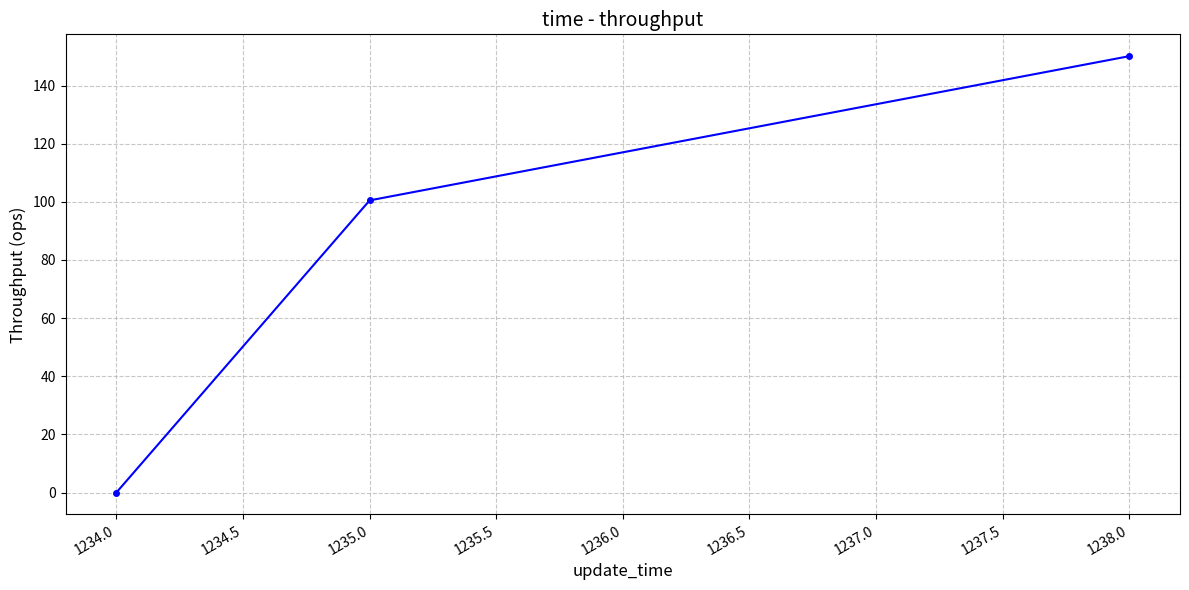

Source code (Python):
import re
import matplotlib.pyplot as plt
import os

def parse_log_data(log_file_path):
    """
    解析日志文件，提取所有 TetrisMetrics 块中的数据。

    Args:
        log_file_path (str): 日志文件的路径。

    Returns:
        list[dict]: 包含每个 TetrisMetrics 块解析数据的字典列表。
                    每个字典包含所有提取的指标。
    """
    parsed_metrics = []

    # 使用 (?s) 使得 '.' 可以匹配换行符
    # 匹配整个 TetrisMetrics 块，并捕获所有关键数值
    # 注意：这里的正则表达式捕获了所有你列出的字段
    # ([^=\s]+)=([\d.-]+) 是一个通用模式，用于捕获 '字段名=数值' 的形式
    # 但由于字段名已知且顺序固定，我们可以更精确地匹配
    tetris_block_pattern = re.compile(
        r"TetrisMetrics: update_time=(\d+)\s+"
        r"throughput=([\d.]+)\s+"
        r"p99_read_latency=([\d.]+)\s+"
        r"p999_read_latency=([\d.]+)\s+"
        r"p99_write_latency=([\d.]+)\s+"
        r"p999_write_latency=([\d.]+)\s+"
        r"write_amplification=([\d.]+)\s+"
        r"read_write_ratio=([\d.]+)\s+"
        r"io_intensity=([\d.]+)\s+"
        r"compaction_granularity=(\d+)\s+"
        r"key_value_size_distribution=([\d.]+)\s+"
        r"cpu_usage=([\d.]+)\s+"
        r"mem_usage=([\d.]+)\s+"
        r"memtable_size=([\d.]+)\s+"
        r"bloom_filter_size=(\d+)\s+"
        r"seq_score=([\d.]+)\s+"
        r"rw_ratio_score=([\d.]+)\s+"
        r"zipfian_predictor_result=Zipfian Score: ([\d.]+), Slope: ([-?\d.]+), R-squared: ([-?\d.]+), Expected Slope: ([-?\d.]+)",
        re.DOTALL # 允许 . 匹配包括换行符在内的任何字符
    )

    try:
        with open(log_file_path, 'r', encoding='utf-8') as f:
            log_content = f.read()

        # 使用 finditer 查找所有匹配项
        matches = tetris_block_pattern.finditer(log_content)

        for match in matches:
            # 提取捕获组的值
            # 索引从1开始，因为组0是整个匹配的字符串
            metrics = {
                "update_time": int(match.group(1)),
                "throughput": float(match.group(2)),
                "p99_read_latency": float(match.group(3)),
                "p999_read_latency": float(match.group(4)),
                "p99_write_latency": float(match.group(5)),
                "p999_write_latency": float(match.group(6)),
                "write_amplification": float(match.group(7)),
                "read_write_ratio": float(match.group(8)),
                "io_intensity": float(match.group(9)),
                "compaction_granularity": int(match.group(10)),
                "key_value_size_distribution": float(match.group(11)),
                "cpu_usage": float(match.group(12)),
                "mem_usage": float(match.group(13)),
                "memtable_size": float(match.group(14)),
                "bloom_filter_size": int(match.group(15)),
                "seq_score": float(match.group(16)),
                "rw_ratio_score": float(match.group(17)),
                "zipfian_score": float(match.group(18)),
                "zipfian_slope": float(match.group(19)),
                "zipfian_r_squared": float(match.group(20)),
                "zipfian_expected_slope": float(match.group(21))
            }
            parsed_metrics.append(metrics)

    except FileNotFoundError:
        print(f"错误: 文件 '{log_file_path}' 未找到。请检查路径。")
    except Exception as e:
        print(f"解析文件时发生错误: {e}")

    return parsed_metrics

def plot_throughput_over_time(parsed_data):
    """
    根据解析的数据绘制时间-吞吐量图表。

    Args:
        parsed_data (list[dict]): 由 parse_log_data 函数返回的解析数据列表。
    """
    if not parsed_data:
        print("没有数据可用于绘图。")
        return

    # 提取时间戳和吞吐量
    update_times = [item['update_time'] for item in parsed_data]
    throughputs = [item['throughput'] for item in parsed_data]

    # 创建图表
    plt.figure(figsize=(12, 6)) # 设置图表大小
    plt.plot(update_times, throughputs, marker='o', linestyle='-', color='b', markersize=4)

    # 设置图表标题和轴标签
    plt.xlabel("update_time", fontsize=12)
    plt.ylabel("Throughput (ops)", fontsize=12)
    plt.title("time - throughput", fontsize=14)

    # 启用网格
    plt.grid(True, linestyle='--', alpha=0.7)

    # 自动调整X轴标签，防止重叠
    plt.gcf().autofmt_xdate()

    # 显示图表
    plt.tight_layout() # 调整布局以避免标签重叠
    plt.savefig("time-th.png")
    plt.show()

if __name__ == "__main__":
    # 请将 'your_log_file.log' 替换为你的实际日志文件路径
    # 示例: log_file = "/path/to/your/db_bench_log.txt"
    log_file = "tune.log"

    # 为了方便测试，如果文件不存在，我们创建一个模拟文件
    if not os.path.exists(log_file):
        print(f"日志文件 '{log_file}' 不存在，正在创建一个模拟文件用于演示。")
        with open(log_file, 'w', encoding='utf-8') as f:
            f.write("""
write buffer size: 67108864
No histogram for read operation
No histogram for read operation
TetrisMetrics: update_time=1234
throughput=0.000000
p99_read_latency=0.000000
p999_read_latency=0.000000
p99_write_latency=0.039425
p999_write_latency=0.057417
write_amplification=0.000000
read_write_ratio=0.000000
io_intensity=0.000000
compaction_granularity=0
key_value_size_distribution=0.000000
cpu_usage=6.012658
mem_usage=25.222879
memtable_size=2.009735
bloom_filter_size=0
seq_score=0.326577
rw_ratio_score=0.000000
zipfian_predictor_result=Zipfian Score: 0.000000, Slope: 0.000000, R-squared: -35.098782, Expected Slope: -1.000000

write buffer size: 67108864
No histogram for read operation
No histogram for read operation
TetrisMetrics: update_time=1235
throughput=100.500000
p99_read_latency=1.230000
p999_read_latency=2.450000
p99_write_latency=0.040000
p999_write_latency=0.060000
write_amplification=0.100000
read_write_ratio=0.800000
io_intensity=0.500000
compaction_granularity=1024
key_value_size_distribution=0.000000
cpu_usage=10.000000
mem_usage=30.000000
memtable_size=4.000000
bloom_filter_size=1
seq_score=0.500000
rw_ratio_score=0.700000
zipfian_predictor_result=Zipfian Score: 0.500000, Slope: -0.800000, R-squared: 0.850000, Expected Slope: -1.000000

TetrisMetrics: update_time=1238
throughput=150.120000
p99_read_latency=0.800000
p999_read_latency=1.500000
p99_write_latency=0.035000
p999_write_latency=0.050000
write_amplification=0.080000
read_write_ratio=0.900000
io_intensity=0.600000
compaction_granularity=2048
key_value_size_distribution=0.000000
cpu_usage=12.500000
mem_usage=35.000000
memtable_size=6.000000
bloom_filter_size=2
seq_score=0.600000
rw_ratio_score=0.800000
zipfian_predictor_result=Zipfian Score: 0.800000, Slope: -0.950000, R-squared: 0.920000, Expected Slope: -1.000000
            """)

    # 1. 解析日志文件
    parsed_data = parse_log_data(log_file)

    # 2. 打印解析出的数据 (可选，用于调试)
    # for item in parsed_data:
    #     print(item)

    # 3. 绘制时间-吞吐量图表
    plot_throughput_over_time(parsed_data)
